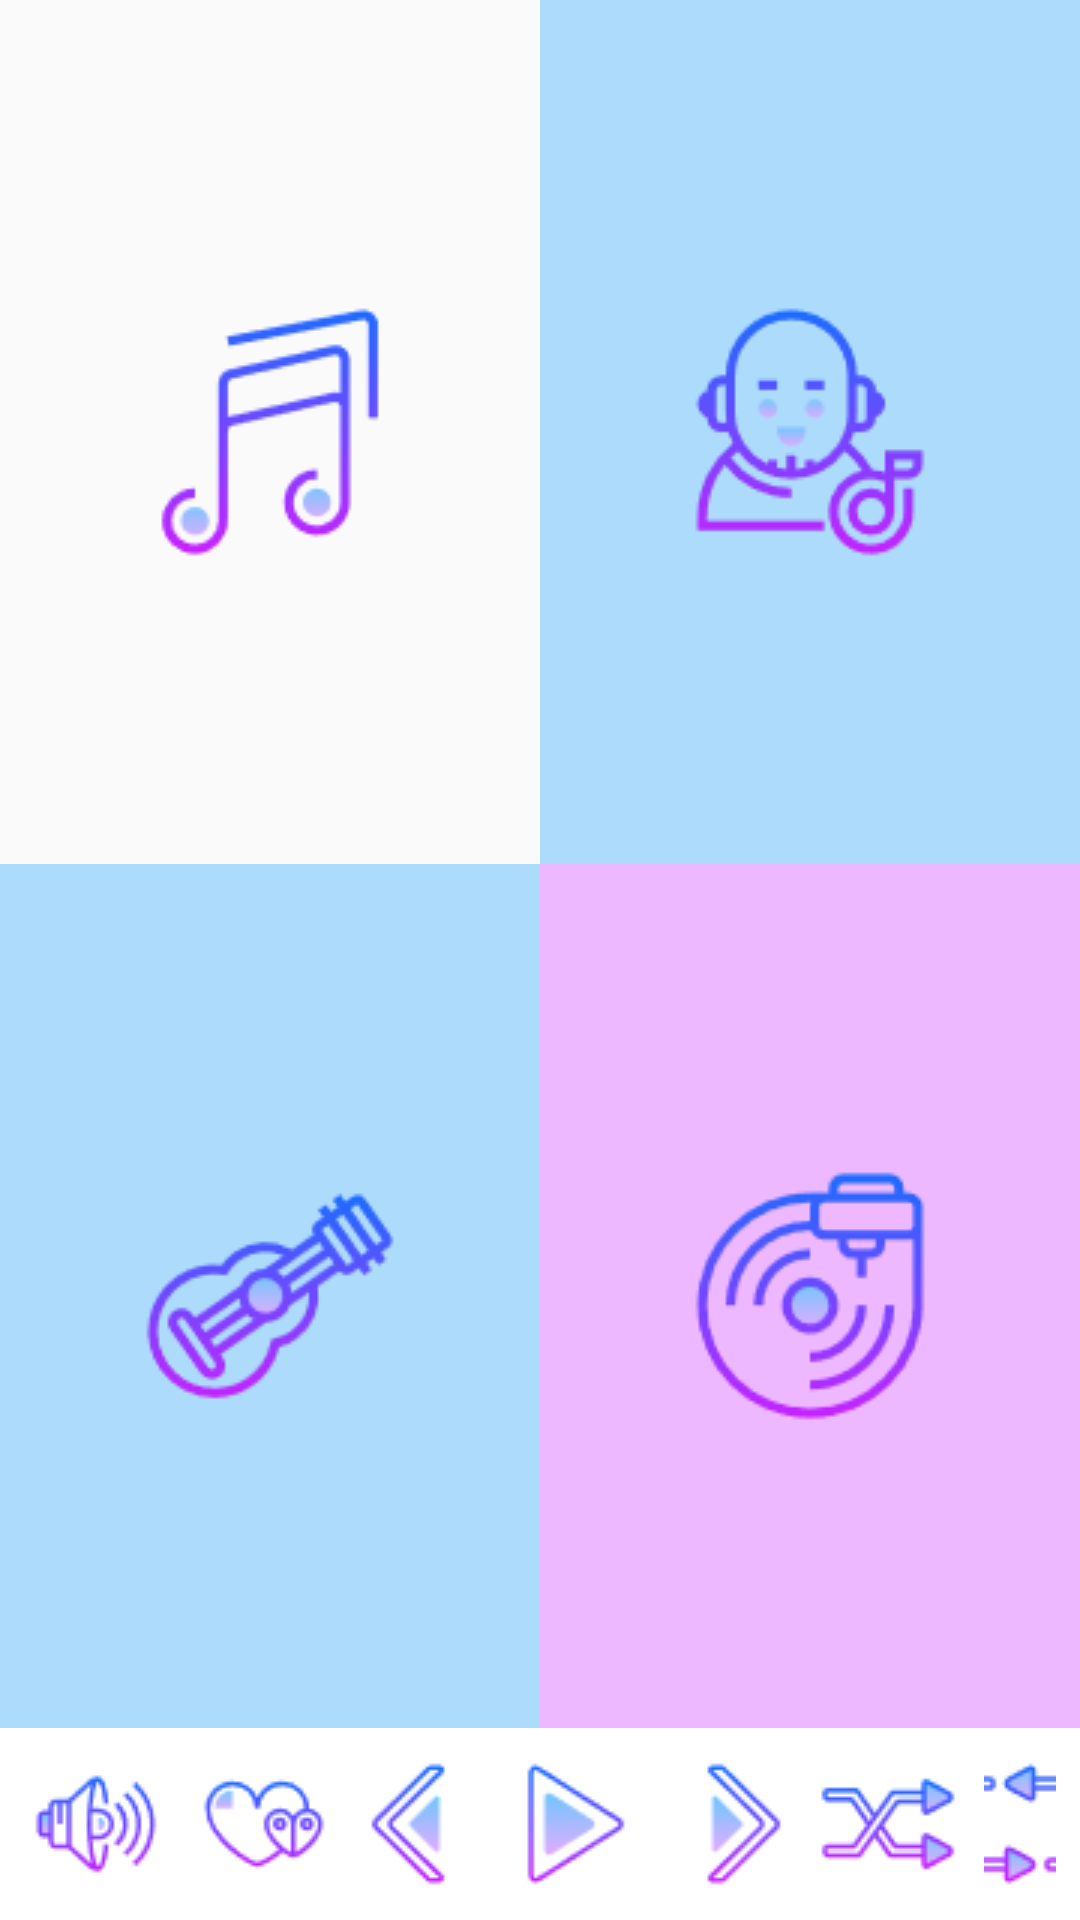

Android layout source for this screen:
<!-- AndroidManifest.xml: application theme AppTheme -->
<!-- res/layout/activity_main.xml -->
<?xml version="1.0" encoding="utf-8"?>
<RelativeLayout xmlns:android="http://schemas.android.com/apk/res/android"
    xmlns:tools="http://schemas.android.com/tools"
    style="@style/MatchParent"
    tools:context="com.example.android.mymusicapp.MainActivity">

    <ScrollView
        style="@style/MatchParent"
        android:layout_above="@+id/nowplaying"
        android:fillViewport="true">

        <LinearLayout
            style="@style/MatchWrap"
            android:orientation="vertical">

            <LinearLayout
                android:id="@+id/songs_and_artists"
                style="@style/Main_LinearLayouts">

                <ImageButton
                    android:id="@+id/all_songs"
                    style="@style/Main_ImageButtons"
                    android:background="@color/colorSongs"
                    android:src="@drawable/icons8_musicalnotes" />

                <ImageButton
                    android:id="@+id/artists"
                    style="@style/Main_ImageButtons"
                    android:background="@color/colorArtists"
                    android:src="@drawable/icons8_dj" />
            </LinearLayout>

            <LinearLayout
                android:id="@+id/genres_and_albums"
                style="@style/Main_LinearLayouts">

                <ImageButton
                    android:id="@+id/genres"
                    style="@style/Main_ImageButtons"
                    android:background="@color/colorGenres"
                    android:src="@drawable/icons8_guitar" />

                <ImageButton
                    android:id="@+id/albums"
                    style="@style/Main_ImageButtons"
                    android:background="@color/colorAlbums"
                    android:src="@drawable/icons8_musicrecord" />
            </LinearLayout>
        </LinearLayout>
    </ScrollView>

    <LinearLayout
        android:id="@+id/nowplaying"
        style="@style/NowPlaying_Style"
        android:layout_alignParentBottom="true"
        android:background="@color/white">

        <ImageButton
            android:id="@+id/volume_button"
            style="@style/WrapContent"
            android:layout_marginRight="8dp"
            android:background="@android:color/transparent"
            android:src="@drawable/icons8_highvolume" />

        <ImageButton
            android:id="@+id/like_button"
            style="@style/WrapContent"
            android:background="@android:color/transparent"
            android:src="@drawable/icons8_hearts" />

        <ImageButton
            android:id="@+id/previous_button"
            style="@style/WrapContent"
            android:layout_marginRight="8dp"
            android:background="@android:color/transparent"
            android:src="@drawable/icons8_back" />

        <ImageButton
            android:id="@+id/play_button"
            style="@style/WrapContent"
            android:layout_marginRight="8dp"
            android:background="@drawable/play_button" />

        <ImageButton
            android:id="@+id/next_button"
            style="@style/WrapContent"
            android:background="@android:color/transparent"
            android:src="@drawable/icons8_forward" />

        <ImageButton
            android:id="@+id/shuffle_button"
            style="@style/WrapContent"
            android:layout_marginRight="8dp"
            android:background="@android:color/transparent"
            android:src="@drawable/icons8_shuffle" />

        <ImageButton
            android:id="@+id/repeat_button"
            style="@style/WrapContent"
            android:background="@android:color/transparent"
            android:src="@drawable/icons8_repeat" />
    </LinearLayout>
</RelativeLayout>
<!-- resources referenced by this layout -->
<resources>
  <color name="colorAlbums">#edb8ff</color>
  <color name="colorArtists">#addbfc</color>
  <color name="colorGenres">#addbfc</color>
  <color name="white">#ffffff</color>
  <!-- drawable icons8_back: png bitmap (drawable, 1205 bytes) -->
  <!-- drawable icons8_dj: png bitmap (drawable, 3704 bytes) -->
  <!-- drawable icons8_forward: png bitmap (drawable, 1215 bytes) -->
  <!-- drawable icons8_guitar: png bitmap (drawable, 3563 bytes) -->
  <!-- drawable icons8_hearts: png bitmap (drawable, 1333 bytes) -->
  <!-- drawable icons8_highvolume: png bitmap (drawable, 1694 bytes) -->
  <!-- drawable icons8_musicalnotes: png bitmap (drawable, 3495 bytes) -->
  <!-- drawable icons8_musicrecord: png bitmap (drawable, 3960 bytes) -->
  <!-- drawable icons8_repeat: png bitmap (drawable, 1486 bytes) -->
  <!-- drawable icons8_shuffle: png bitmap (drawable, 1437 bytes) -->
  <!-- drawable play_button (drawable) -->
  <?xml version="1.0" encoding="utf-8"?>
  <selector xmlns:android="http://schemas.android.com/apk/res/android">
      <item android:drawable="@drawable/icons8_pause" android:state_pressed="true" />
      <item android:drawable="@drawable/icons8_play" />
  </selector>
  <style name="Main_ImageButtons">
          <item name="android:layout_width">0dp</item>
          <item name="android:layout_height">match_parent</item>
          <item name="android:layout_weight">.50</item>
      </style>
  <style name="Main_LinearLayouts">
          <item name="android:layout_width">match_parent</item>
          <item name="android:layout_height">0dp</item>
          <item name="android:layout_weight">1</item>
          <item name="android:orientation">horizontal</item>
      </style>
  <style name="MatchParent">
          <item name="android:layout_width">match_parent</item>
          <item name="android:layout_height">match_parent</item>
      </style>
  <style name="MatchWrap">
          <item name="android:layout_width">match_parent</item>
          <item name="android:layout_height">wrap_content</item>
      </style>
  <style name="NowPlaying_Style" parent="MatchWrap">
          <item name="android:orientation">horizontal</item>
          <item name="android:layout_gravity">center_horizontal</item>
          <item name="android:paddingRight">8dp</item>
          <item name="android:paddingLeft">8dp</item>
          <item name="android:paddingTop">8dp</item>
          <item name="android:paddingBottom">8dp</item>
      </style>
  <style name="WrapContent">
          <item name="android:layout_width">wrap_content</item>
          <item name="android:layout_height">wrap_content</item>
      </style>
  <style name="AppTheme" parent="Theme.AppCompat.Light.DarkActionBar">
          
          <item name="colorPrimary">@color/colorPrimary</item>
          <item name="colorPrimaryDark">@color/colorPrimaryDark</item>
          <item name="colorAccent">@color/colorAccent</item>
      </style>
  <!-- drawable icons8_pause: png bitmap (drawable, 1665 bytes) -->
  <!-- drawable icons8_play: png bitmap (drawable, 1344 bytes) -->
  <color name="colorPrimary">#545353</color>
  <color name="colorPrimaryDark">#605d5d</color>
  <color name="colorAccent">#FF4081</color>
</resources>
